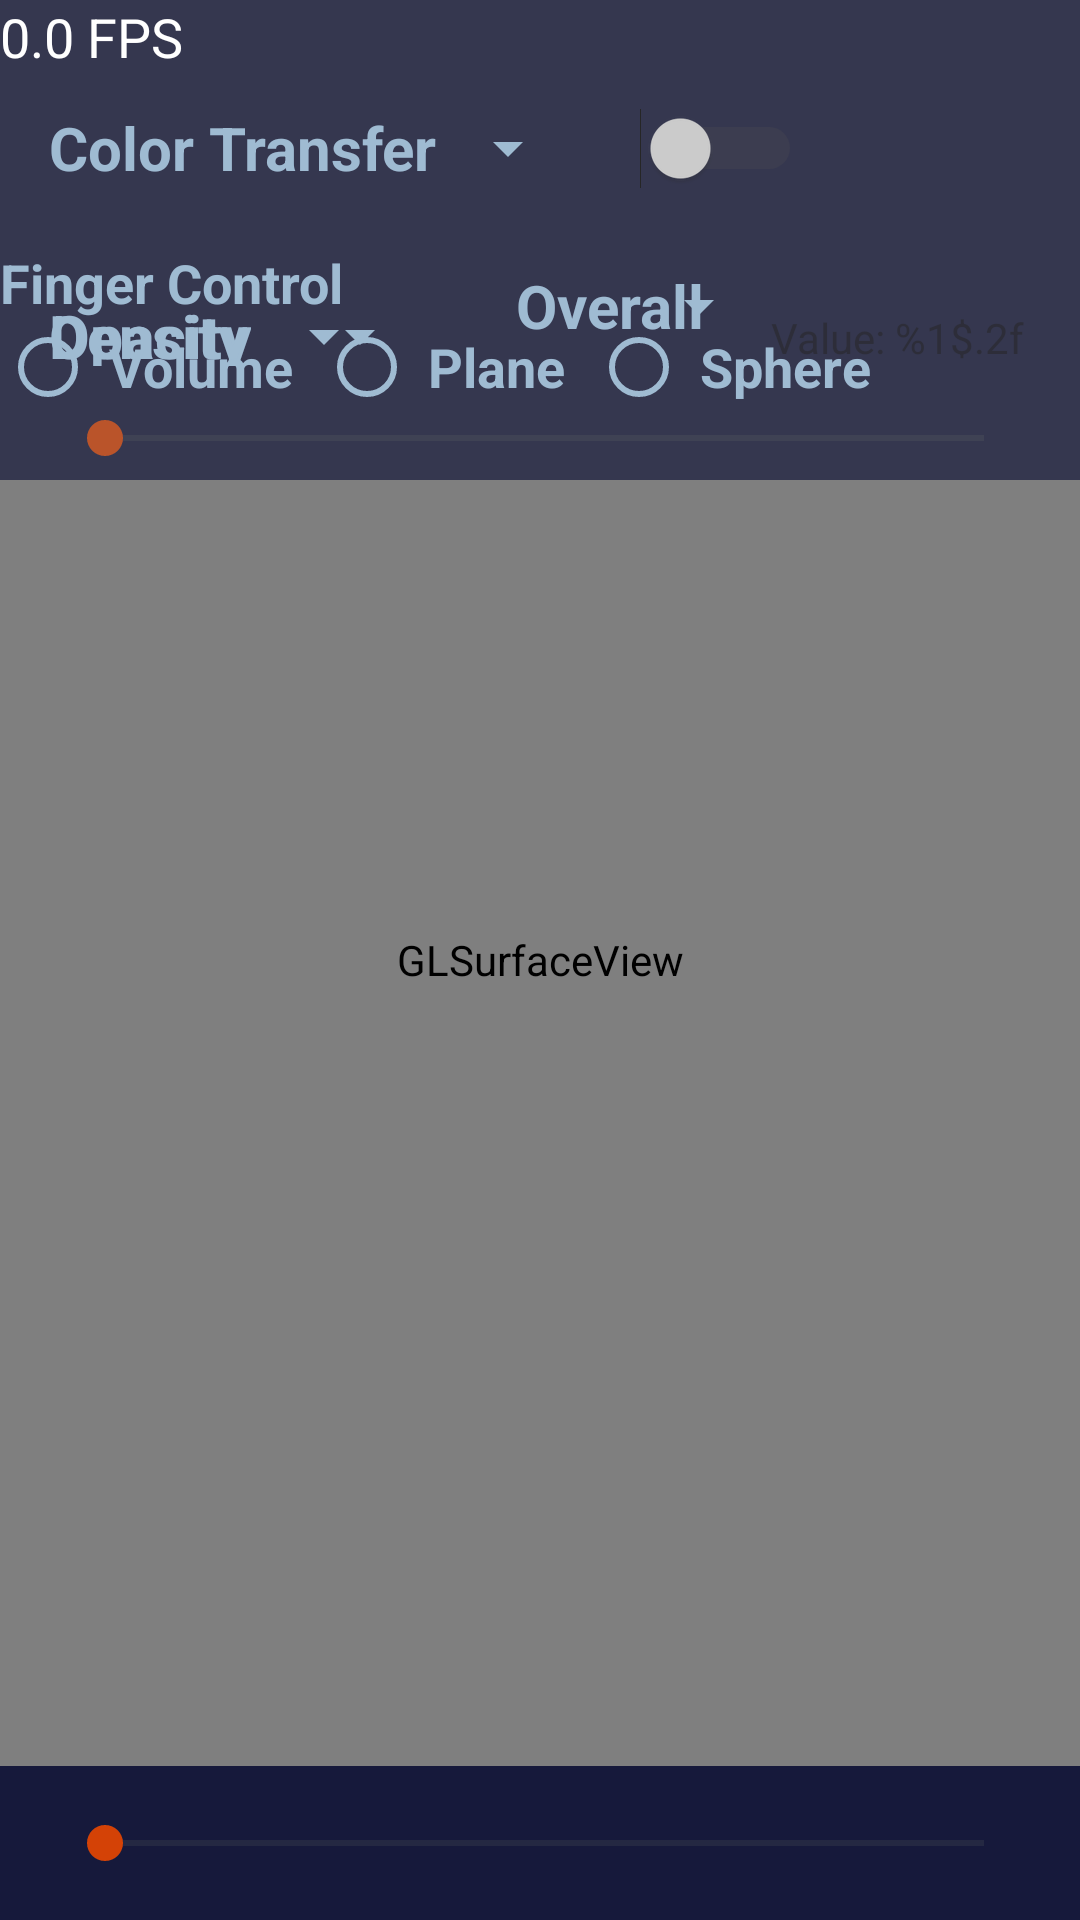

Here is an Android app screen rendered from its layout file. Give the layout XML and the strings, colors and styles it references.
<!-- AndroidManifest.xml: application theme AppThemeNoTitle -->
<!-- res/layout/activity_main.xml -->
<?xml version="1.0" encoding="utf-8"?>
<android.support.constraint.ConstraintLayout
    xmlns:android="http://schemas.android.com/apk/res/android"
    xmlns:tools="http://schemas.android.com/tools"
    xmlns:app="http://schemas.android.com/apk/res-auto"
    android:layout_width="match_parent"
    android:layout_height="match_parent"
    tools:context=".MainActivity">
    
    <android.opengl.GLSurfaceView
        android:id="@+id/surfaceview"
        android:layout_width="match_parent"
        android:layout_height="match_parent"
        android:layout_gravity="top"
        app:layout_constraintBottom_toBottomOf="parent"
        app:layout_constraintEnd_toEndOf="parent"
        app:layout_constraintHorizontal_bias="0.0"
        app:layout_constraintStart_toStartOf="parent"
        app:layout_constraintTop_toTopOf="parent"
        app:layout_constraintVertical_bias="1.0" />

    
    <android.support.constraint.ConstraintLayout
        android:id="@+id/topPanel"
        android:layout_width="match_parent"
        android:layout_height="0dp"

        android:background="@color/paneColor"
        android:alpha="0.7"
        app:layout_constraintHeight_percent="0.25"
        app:layout_constraintStart_toStartOf="parent"
        app:layout_constraintTop_toTopOf="parent">
        
        <android.support.constraint.ConstraintLayout
            android:id="@+id/switchPanel"
            android:layout_width="match_parent"
            android:layout_height="0dp"
            android:layout_marginTop="35dp"
            android:orientation="horizontal"
            android:gravity="center_horizontal"
            app:layout_constraintHeight_percent="0.2"
            app:layout_constraintTop_toTopOf="parent"
            >
            <Spinner
                android:id="@+id/switchSpinner"
                android:entries="@array/switchArr"
                android:layout_width="wrap_content"
                android:layout_height="0dp"
                android:layout_gravity="center_horizontal"
                android:theme="@style/Spinner"
                app:layout_constraintHeight_percent="0.9"
                app:layout_constraintStart_toStartOf="parent"
                app:layout_constraintTop_toTopOf="parent"
                />
            <Switch
                android:id="@+id/switcherSwitch"
                android:layout_width="wrap_content"
                android:layout_height="0dp"
                android:layout_marginStart="20dp"
                android:checked="false"
                android:textColor="@android:color/white"
                android:textStyle="bold"
                android:theme="@style/SCBSwitch"
                app:layout_constraintHeight_percent="0.9"
                app:layout_constraintStart_toEndOf="@id/switchSpinner"
                app:layout_constraintTop_toTopOf="parent" />
        </android.support.constraint.ConstraintLayout>

        
        <android.support.constraint.ConstraintLayout
            android:id="@+id/togglePanel"
            android:layout_width="match_parent"
            android:layout_height="0dp"
            android:layout_marginTop="15dp"
            android:orientation="horizontal"
            android:gravity="center_horizontal"
            app:layout_constraintHeight_percent="0.5"
            app:layout_constraintTop_toBottomOf="@id/switchPanel">
            <android.support.constraint.ConstraintLayout
                android:id="@+id/toggleSpinnerPanel"
                android:layout_width="0dp"
                android:layout_height="0dp"
                android:orientation="horizontal"

                app:layout_constraintHeight_percent="0.5"
                app:layout_constraintWidth_percent="0.4"
                app:layout_constraintStart_toStartOf="parent"
                app:layout_constraintTop_toTopOf="parent">
            <Spinner
                android:id="@+id/toggleSpinnerArr1"
                android:layout_width="wrap_content"
                android:entries="@array/t1Arr"
                android:layout_marginTop="10dp"
                android:layout_height="0dp"
                android:layout_gravity="center"
                android:theme="@style/Spinner"
                app:layout_constraintHeight_percent="1.0"
                app:layout_constraintStart_toStartOf="parent"
                app:layout_constraintTop_toTopOf="parent"
                />
            <Spinner
                android:id="@+id/toggleSpinnerArr2"
                android:layout_width="wrap_content"
                android:entries="@array/t2Arr"
                android:layout_marginTop="10dp"
                android:layout_height="0dp"
                android:layout_gravity="center"
                android:theme="@style/Spinner"
                app:layout_constraintHeight_percent="1.0"
                app:layout_constraintStart_toStartOf="parent"
                app:layout_constraintTop_toTopOf="parent"
                />
        </android.support.constraint.ConstraintLayout>
            <Spinner
                android:id="@+id/toggleSubSpinner"
                android:entries="@array/opacityArr"
                android:layout_height="0dp"
                android:layout_width ="0dp"
                android:theme="@style/Spinner"
                android:layout_marginStart="5dp"
                app:layout_constraintHeight_percent="0.5"
                app:layout_constraintWidth_percent="0.3"
                app:layout_constraintStart_toEndOf="@id/toggleSpinnerPanel"
                app:layout_constraintTop_toTopOf="parent"
                />
            <TextView
                android:id="@+id/toggleText"
                android:layout_width="wrap_content"
                android:layout_height="wrap_content"

                android:layout_marginTop="10dp"
                android:text="@string/text_toggle"
                android:textColor="@color/lightBlue"
                android:textSize="14sp"
                app:layout_constraintStart_toEndOf="@id/toggleSubSpinner"
                app:layout_constraintBottom_toBottomOf="@id/toggleSpinnerPanel" />
            <SeekBar
                android:id="@+id/toggleSeekBar"
                android:layout_width="0dp"
                android:layout_height="0dp"
                android:layout_marginStart="20dp"
                android:layout_marginTop="10dp"
                android:theme="@style/Seekbar"
                app:layout_constraintHeight_percent="0.35"
                app:layout_constraintWidth_percent="0.9"
                app:layout_constraintStart_toStartOf="parent"
                app:layout_constraintTop_toBottomOf="@id/toggleSpinnerPanel"/>

        </android.support.constraint.ConstraintLayout>

        
        <android.support.constraint.ConstraintLayout
            android:id="@+id/cutPanel"
            android:layout_width="match_parent"
            android:layout_height="0dp"
            android:layout_marginTop="15dp"
            android:orientation="horizontal"
            android:gravity="center_vertical"
            app:layout_constraintHeight_percent="0.5"
            app:layout_constraintTop_toBottomOf="@id/switchPanel">
            <TextView
                android:id="@+id/radiogroup_text"
                android:layout_width="wrap_content"
                android:layout_height="wrap_content"
                android:text="Finger Control "
                android:theme="@style/RadioButton"
                app:layout_constraintStart_toStartOf="parent"
                app:layout_constraintTop_toTopOf="parent">
            </TextView>

            <RadioGroup
                android:id="@+id/cut_radioGroup"
                android:layout_width="wrap_content"
                android:layout_height="wrap_content"
                android:orientation="horizontal"
                app:layout_constraintStart_toStartOf="parent"
                app:layout_constraintTop_toBottomOf="@+id/radiogroup_text">

                <RadioButton
                    android:id="@+id/radio_vol"
                    android:theme="@style/RadioButton"
                    android:layout_width="wrap_content"
                    android:layout_height="match_parent"
                    android:layout_weight="1"
                    android:text=" Volume  "
                    android:textColor="@color/brightBlue"
                    />

                <RadioButton
                    android:id="@+id/radio_plane"
                    android:theme="@style/RadioButton"
                    android:layout_width="wrap_content"
                    android:layout_height="match_parent"
                    android:layout_weight="1"
                    android:text=" Plane  "
                    android:textColor="@color/brightBlue"/>

                <RadioButton
                    android:id="@+id/radio_sphere"
                    android:theme="@style/RadioButton"
                    android:layout_width="wrap_content"
                    android:layout_height="match_parent"
                    android:layout_weight="1"
                    android:text=" Sphere  "
                    android:textColor="@color/brightBlue"/>
            </RadioGroup>
        </android.support.constraint.ConstraintLayout>
    </android.support.constraint.ConstraintLayout>

   
    <android.support.constraint.ConstraintLayout
        android:id="@+id/bottomPanel"
        android:layout_width="match_parent"
        android:layout_height="0dp"

        android:orientation="horizontal"
        android:gravity="center_horizontal"
        android:background="@color/paneColor"
        app:layout_constraintHeight_percent="0.08"
        app:layout_constraintStart_toStartOf="parent"
        app:layout_constraintBottom_toBottomOf="parent">
        <SeekBar
            android:id="@+id/cuttingSeekBar"
            android:layout_width="0dp"
            android:layout_height="match_parent"
            android:layout_marginStart="20dp"
            android:theme="@style/Seekbar"
            app:layout_constraintWidth_percent="0.9"
            app:layout_constraintStart_toStartOf="parent"
            app:layout_constraintTop_toBottomOf="parent"/>
    </android.support.constraint.ConstraintLayout>

    
    <TextView
        android:id="@+id/textViewFPS"
        android:layout_width="wrap_content"
        android:layout_height="wrap_content"
        android:layout_marginEnd="10dp"
        android:text="@string/fps"
        android:textAppearance="?android:attr/textAppearanceMedium"
        android:textColor="@android:color/white"
        app:layout_constraintStart_toStartOf="parent"
        app:layout_constraintTop_toTopOf="parent" />
</android.support.constraint.ConstraintLayout>
<!-- resources referenced by this layout -->
<resources>
  <string-array name="opacityArr">
          <item>Overall</item>
          <item>Low Bound</item>
          <item>Cut Off</item>
      </string-array>
  <string-array name="switchArr">
          <item>Color Transfer</item>
          <item>Volume</item>
          <item>Cutting</item>
          <item>MaskOn</item>
  
      </string-array>
  <string-array name="t1Arr">
          <item>Opacity</item>
      </string-array>
  <string-array name="t2Arr">
          <item>Density</item>
          <item>Contrast</item>
          <item>Brightness</item>
      </string-array>
  <color name="brightBlue">#ADD5F7</color>
  <color name="paneColor">#16193B</color>
  <string name="fps">0.0 FPS</string>
  <string name="text_toggle">Value: %1$.2f </string>
  <style name="RadioButton" parent="Theme.AppCompat.Light">
          <item name="colorControlNormal">@color/brightBlue</item>
          <item name="colorControlActivated">@color/colorAccent</item>
          <item name="android:textColor">@color/brightBlue</item>
          <item name="android:textSize">18sp</item>
          <item name="android:textStyle">bold</item>
      </style>
  <style name="SCBSwitch" parent="Theme.AppCompat.Light">
          
          <item name="colorControlActivated">@color/brightBlue</item>
  
          
          <item name="colorSwitchThumbNormal">@color/brightBlue
          </item>
  
          
          <item name="android:colorForeground">#D8464242</item>
      </style>
  <style name="Seekbar" parent="Widget.AppCompat.SeekBar">
          <item name="android:thickness">4dp</item>
          <item name="android:progressBackgroundTint">@color/middleGrey</item>
          <item name="android:progressTint">@color/yellowOrange</item>
          <item name="android:thumbOffset">10dp</item>
          <item name="android:thumbTint">@color/redOrange</item>
      </style>
  <style name="Spinner" parent="Widget.AppCompat.Light.DropDownItem.Spinner">
          <item name="android:gravity">center</item>
          <item name="android:dropDownVerticalOffset">40dp</item>
  
          <item name="android:popupBackground">@color/midBlue</item>
          <item name="android:colorBackground">@color/midBlue</item>
          <item name="android:backgroundTint">@color/brightBlue</item>
  
          <item name="android:textColor">@color/brightBlue</item>
          <item name="android:textSize">20sp</item>
          <item name="android:textStyle">bold</item>
      </style>
  <style name="AppThemeNoTitle" parent="@style/Theme.AppCompat.Light.DarkActionBar">
          <item name="windowActionBar">false</item>
          <item name="windowNoTitle">true</item>
          <item name="colorPrimary">@color/colorPrimary</item>
          <item name="colorPrimaryDark">@color/colorPrimaryDark</item>
          <item name="colorAccent">@color/yellowOrange</item>
      </style>
  <color name="colorAccent">#D81B60</color>
  <color name="middleGrey">#CD5C615B</color>
  <color name="yellowOrange">#FA7204</color>
  <color name="redOrange">#D44206</color>
  <color name="midBlue">#023D67</color>
  <color name="colorPrimary">#35478C</color>
  <color name="colorPrimaryDark">#16193B</color>
</resources>
